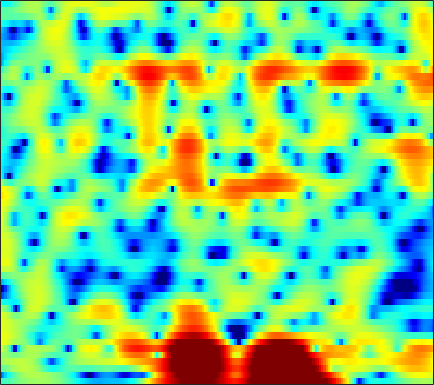

The file beside this chart, header and first rows:
-3.1273, -2.8502, -2.4756, -2.1009, -1.8102, -1.4237, -1.0408, -0.76877, -0.43022, -0.10889, 0.18326, 0.38278, 0.61746, 0.82222, 0.95222, 1.089, 1.1877, 1.2452, 1.2778, 1.2662, 1.2085, 1.1291, 0.98782, 0.8047
-11.92, -9.435, -6.938, -5.026, -3.857, -2.565, -1.512, -0.8452, -0.09905, 0.5002, 0.9754, 1.258, 1.55, 1.752, 1.847, 1.909, 1.905, 1.86, 1.749, 1.593, 1.396, 1.224, 0.9656, 0.6759
-1.739, -1.337, -0.7266, -0.08698, 0.3765, 0.9486, 1.453, 1.771, 2.114, 2.352, 2.479, 2.501, 2.43, 2.232, 2.003, 1.583, 1.023, 0.5155, -0.2797, -1.193, -2.178, -2.909, -3.777, -4.376
1.192, 1.346, 1.557, 1.771, 1.915, 2.098, 2.256, 2.355, 2.454, 2.502, 2.478, 2.409, 2.223, 1.917, 1.59, 1.008, 0.2257, -0.5093, -1.733, -3.301, -5.287, -7.12, -9.971, -12.29
0.9256, 0.8765, 0.6735, 0.3478, 0.07012, -0.2461, -0.393, -0.3583, -0.1055, 0.3122, 0.7745, 1.082, 1.412, 1.603, 1.651, 1.58, 1.365, 1.115, 0.6783, 0.1535, -0.4143, -0.8456, -1.384, -1.8
3.152, 2.6, 1.355, -0.6647, -2.914, -7.769, -18.81, -14.96, -6.702, -2.857, -0.6149, 0.4537, 1.357, 1.836, 1.982, 1.969, 1.835, 1.712, 1.546, 1.42, 1.334, 1.266, 1.124, 0.8981
4.85, 4.526, 3.946, 3.236, 2.671, 1.953, 1.379, 1.094, 0.8766, 0.7385, 0.5347, 0.2463, -0.3947, -1.408, -2.488, -4.457, -7.082, -9.303, -10.89, -9.094, -6.429, -4.784, -3.147, -2.047
4.366, 4.219, 3.951, 3.619, 3.331, 2.906, 2.451, 2.087, 1.558, 0.9651, 0.2665, -0.3404, -1.295, -2.44, -3.425, -4.891, -6.391, -7.316, -7.882, -7.498, -6.538, -5.699, -4.638, -3.726
3.808, 3.697, 3.492, 3.227, 2.997, 2.661, 2.284, 1.98, 1.537, 1.055, 0.5295, 0.1068, -0.5054, -1.157, -1.654, -2.319, -2.948, -3.367, -3.83, -4.162, -4.342, -4.392, -4.34, -4.164
3.854, 3.663, 3.353, 3.004, 2.731, 2.371, 2.03, 1.801, 1.523, 1.276, 1.041, 0.8499, 0.5573, 0.1924, -0.1348, -0.6611, -1.307, -1.875, -2.763, -3.779, -4.904, -5.769, -6.775, -7.293
3.999, 3.562, 2.859, 2.048, 1.399, 0.5716, -0.05921, -0.2809, -0.1879, 0.2515, 0.8326, 1.255, 1.702, 1.95, 1.979, 1.786, 1.308, 0.7382, -0.3563, -1.925, -4.149, -6.46, -11.08, -18.76
1.586, 0.9805, -0.1105, -1.672, -3.309, -6.579, -12.55, -20.37, -11.47, -5.496, -2.063, -0.3051, 1.371, 2.482, 3.019, 3.403, 3.443, 3.271, 2.805, 2.085, 1.187, 0.4549, -0.4849, -1.199
-4.198, -4.303, -4.483, -4.739, -5.011, -5.383, -5.592, -5.377, -4.449, -2.983, -1.379, -0.2549, 1.026, 2.029, 2.595, 3.117, 3.389, 3.441, 3.337, 3.057, 2.632, 2.241, 1.64, 0.9773
-13.18, -12.09, -10.18, -8.276, -6.988, -5.495, -4.181, -3.263, -2.106, -1.015, 0.004846, 0.7131, 1.552, 2.239, 2.649, 3.05, 3.278, 3.34, 3.276, 3.058, 2.69, 2.326, 1.722, 0.9862
-22.5, -18.37, -13.28, -9.64, -7.556, -5.348, -3.579, -2.463, -1.21, -0.1527, 0.7479, 1.323, 1.978, 2.501, 2.805, 3.09, 3.237, 3.254, 3.144, 2.892, 2.49, 2.096, 1.44, 0.6399
-8.383, -7.585, -6.308, -4.957, -3.97, -2.753, -1.688, -0.9973, -0.1881, 0.5101, 1.12, 1.522, 1.99, 2.385, 2.622, 2.852, 2.963, 2.959, 2.829, 2.536, 2.082, 1.627, 0.8805, -0.02395
-1.955, -1.564, -1.063, -0.6171, -0.3398, -0.04645, 0.1414, 0.2201, 0.2838, 0.3469, 0.4682, 0.6441, 0.9842, 1.407, 1.741, 2.139, 2.423, 2.527, 2.496, 2.24, 1.754, 1.223, 0.3037, -0.8507
2.467, 2.652, 2.754, 2.655, 2.441, 1.926, 1.122, 0.3059, -1.049, -2.61, -3.887, -4.127, -3.222, -1.653, -0.4919, 0.7996, 1.731, 2.184, 2.475, 2.42, 2.001, 1.441, 0.3262, -1.259
4.121, 4.25, 4.192, 3.866, 3.423, 2.519, 1.191, -0.1582, -2.628, -6.216, -11.37, -13.27, -8.767, -4.859, -2.846, -0.9467, 0.3302, 0.9898, 1.532, 1.725, 1.566, 1.218, 0.4162, -0.7952
3.566, 3.706, 3.675, 3.392, 3.016, 2.299, 1.35, 0.5043, -0.7223, -1.936, -2.934, -3.4, -3.579, -3.353, -3.008, -2.441, -1.828, -1.381, -0.8407, -0.4235, -0.1623, -0.0848, -0.1632, -0.4545
3.437, 3.576, 3.564, 3.33, 3.021, 2.447, 1.697, 1.041, 0.05588, -1.027, -2.159, -3.038, -4.196, -5.248, -5.852, -6.194, -5.826, -5.177, -4.039, -2.881, -1.857, -1.237, -0.5952, -0.17
3.685, 3.741, 3.635, 3.344, 3.007, 2.414, 1.669, 1.002, -0.04916, -1.306, -2.819, -4.216, -6.578, -9.953, -13.87, -24.36, -17.48, -12.04, -7.818, -5.058, -3.089, -1.966, -0.7981, 0.07273
3.621, 3.464, 3.106, 2.606, 2.154, 1.47, 0.7119, 0.1018, -0.7751, -1.751, -2.875, -3.816, -5.245, -6.768, -7.794, -8.601, -8.273, -7.412, -5.883, -4.326, -2.893, -1.924, -0.7951, 0.1475
3.589, 3.06, 2.178, 1.137, 0.3238, -0.6979, -1.533, -1.977, -2.364, -2.644, -2.931, -3.183, -3.577, -4.006, -4.313, -4.615, -4.728, -4.621, -4.264, -3.637, -2.787, -2.032, -0.9589, 0.1078
4.108, 3.11, 1.347, -1.005, -3.211, -6.598, -8.788, -8.205, -6.142, -4.444, -3.378, -2.952, -2.758, -2.925, -3.261, -3.938, -4.874, -5.684, -6.633, -6.819, -5.783, -4.402, -2.358, -0.4479
4.598, 3.595, 1.821, -0.5419, -2.779, -6.169, -8.358, -7.736, -5.702, -4.016, -2.954, -2.537, -2.388, -2.679, -3.177, -4.275, -6.082, -8.172, -12.81, -21.09, -13.44, -8.497, -4.316, -1.495
4.566, 3.99, 3.016, 1.877, 0.9745, -0.1539, -1.042, -1.518, -1.935, -2.156, -2.378, -2.533, -2.804, -3.152, -3.474, -4.024, -4.637, -5.106, -5.608, -5.641, -4.992, -4.16, -2.852, -1.533
5.125, 4.768, 4.141, 3.375, 2.737, 1.825, 0.8566, 0.1033, -0.9093, -1.975, -3.017, -3.722, -4.415, -4.688, -4.631, -4.323, -3.903, -3.59, -3.208, -2.877, -2.55, -2.322, -2.035, -1.774
6.152, 5.763, 5.138, 4.402, 3.786, 2.86, 1.792, 0.8563, -0.6712, -2.662, -5.328, -8.011, -12.1, -12.05, -9.218, -5.915, -3.749, -2.638, -1.676, -1.207, -1.181, -1.416, -2.038, -2.995
5.787, 5.185, 4.353, 3.564, 3.028, 2.355, 1.69, 1.119, 0.1308, -1.187, -2.917, -4.461, -6.214, -6.055, -4.705, -2.576, -0.8474, 0.06456, 0.8001, 1.01, 0.6677, 0.01124, -1.494, -4.032
1.784, 0.4846, -1.311, -2.688, -3.083, -2.686, -1.855, -1.259, -0.6168, -0.2597, -0.05549, 0.06098, 0.2777, 0.6649, 1.074, 1.706, 2.294, 2.639, 2.902, 2.86, 2.502, 1.985, 0.9612, -0.396
-3.696, -5.963, -10.56, -20.34, -21.72, -11.72, -7.387, -5.358, -3.438, -2.07, -1.034, -0.3791, 0.393, 1.067, 1.535, 2.083, 2.535, 2.797, 3.012, 3.054, 2.908, 2.688, 2.26, 1.723
-5.051, -6.062, -7.418, -8.368, -8.569, -8.087, -7.07, -6.196, -5.01, -3.863, -2.762, -2, -1.039, -0.1569, 0.4374, 1.136, 1.718, 2.079, 2.431, 2.653, 2.724, 2.697, 2.558, 2.327
-4.878, -5.44, -6.228, -6.924, -7.347, -7.67, -7.683, -7.411, -6.762, -5.802, -4.676, -3.773, -2.58, -1.429, -0.6255, 0.3443, 1.178, 1.687, 2.228, 2.598, 2.814, 2.873, 2.833, 2.678
-4.191, -4.862, -6.009, -7.467, -8.722, -10.56, -12.07, -12.37, -11.4, -9.506, -7.526, -6.056, -4.221, -2.516, -1.341, 0.08514, 1.284, 2.02, 2.79, 3.283, 3.524, 3.54, 3.37, 3.012
-2.798, -3.439, -4.705, -6.643, -8.705, -12.8, -19.77, -24.12, -17.08, -13.1, -10.52, -8.817, -6.339, -3.743, -1.863, 0.3027, 2.061, 3.102, 4.101, 4.703, 4.892, 4.775, 4.263, 3.321
-2.673, -2.681, -3.039, -3.836, -4.737, -6.185, -7.7, -8.769, -10.16, -12.44, -17.7, -26.71, -13.17, -6.346, -3.048, 0.07463, 2.262, 3.445, 4.506, 5.084, 5.214, 5.027, 4.371, 3.212
-4.627, -3.768, -3.098, -2.839, -2.863, -3.141, -3.632, -4.135, -4.949, -5.734, -6.297, -6.115, -4.82, -2.801, -1.253, 0.5398, 1.913, 2.668, 3.331, 3.59, 3.518, 3.262, 2.709, 1.957
-4.647, -3.59, -2.54, -1.82, -1.437, -1.108, -0.9377, -0.8623, -0.7964, -0.6977, -0.4882, -0.2256, 0.2802, 0.9052, 1.384, 1.949, 2.354, 2.506, 2.486, 2.187, 1.604, 1.011, 0.09734, -0.8347
-3.175, -2.438, -1.574, -0.8614, -0.4065, 0.1149, 0.5648, 0.8702, 1.244, 1.58, 1.914, 2.151, 2.447, 2.688, 2.807, 2.853, 2.722, 2.474, 1.888, 0.9918, -0.3092, -1.587, -3.805, -6.634
-2.506, -2.098, -1.568, -1.022, -0.6186, -0.05655, 0.5086, 0.9248, 1.469, 1.966, 2.417, 2.701, 2.989, 3.154, 3.188, 3.086, 2.779, 2.398, 1.646, 0.5689, -0.8972, -2.318, -4.776, -8.013
-3.096, -3.109, -3.054, -2.825, -2.495, -1.857, -1.049, -0.393, 0.4765, 1.291, 1.982, 2.414, 2.856, 3.139, 3.239, 3.21, 2.99, 2.692, 2.119, 1.319, 0.3187, -0.566, -1.835, -3.116
-4.861, -5.805, -7.119, -7.96, -7.723, -6.269, -4.278, -2.831, -1.154, 0.2155, 1.294, 1.94, 2.607, 3.072, 3.288, 3.416, 3.371, 3.22, 2.872, 2.366, 1.71, 1.146, 0.3155, -0.5769
-5.73, -7.679, -11.72, -20.1, -20.16, -11.17, -6.574, -4.269, -2.03, -0.3994, 0.8218, 1.532, 2.271, 2.809, 3.1, 3.356, 3.454, 3.43, 3.257, 2.944, 2.476, 2.039, 1.324, 0.4819
-3.246, -3.914, -4.752, -5.201, -5.047, -4.214, -3.002, -2.077, -0.9954, -0.1241, 0.5758, 1.012, 1.517, 1.967, 2.288, 2.648, 2.901, 3.009, 3.024, 2.871, 2.565, 2.213, 1.595, 0.7865
-1.231, -1.062, -0.8567, -0.5805, -0.3725, -0.08753, 0.1368, 0.2121, 0.1598, -0.1072, -0.4944, -0.7336, -0.7724, -0.3357, 0.2193, 1.026, 1.713, 2.061, 2.299, 2.287, 2.103, 1.883, 1.514, 1.017
-1.425, -0.5202, 0.5106, 1.28, 1.685, 1.975, 1.914, 1.588, 0.6808, -0.9634, -3.749, -6.969, -11.45, -7.666, -4.299, -1.348, 0.2726, 0.8578, 0.974, 0.5632, -0.1291, -0.502, -0.5075, 0.02082
-4.777, -3.063, -1.167, 0.2233, 0.9814, 1.609, 1.804, 1.656, 1.012, -0.176, -1.883, -3.328, -4.515, -3.696, -2.411, -0.9111, -0.1235, -0.06698, -0.8572, -2.896, -7.144, -13.99, -13.31, -4.923
-9.66, -7.178, -4.691, -2.877, -1.858, -0.895, -0.2918, -0.04501, 0.03894, -0.07442, -0.264, -0.4076, -0.4606, -0.3518, -0.1699, 0.0227, 0.04812, -0.1226, -0.6792, -1.611, -2.701, -3.231, -2.938, -1.55
-9.323, -7.943, -6.343, -5.039, -4.203, -3.317, -2.626, -2.22, -1.776, -1.421, -1.15, -0.9525, -0.6868, -0.4323, -0.2517, -0.01972, 0.1595, 0.2331, 0.2814, 0.2842, 0.3336, 0.4485, 0.7409, 1.19
-7.898, -7.499, -6.908, -6.317, -5.898, -5.34, -4.794, -4.391, -3.851, -3.319, -2.802, -2.407, -1.897, -1.373, -0.996, -0.4891, -0.00616, 0.3386, 0.7656, 1.165, 1.537, 1.797, 2.134, 2.435
-7.896, -7.933, -8.004, -8.041, -8.056, -7.917, -7.571, -7.171, -6.541, -5.845, -5.097, -4.55, -3.806, -3.002, -2.355, -1.49, -0.6183, 0.02437, 0.8204, 1.538, 2.154, 2.546, 2.978, 3.296
-8.55, -8.872, -9.749, -11.1, -12.21, -13.29, -12.96, -11.92, -10.37, -9.133, -8.27, -7.785, -7.079, -6.106, -5.099, -3.533, -1.933, -0.8213, 0.5054, 1.598, 2.48, 3.016, 3.565, 3.953
-7.566, -8.007, -9.428, -12.13, -15.5, -23.21, -20, -15.34, -12.06, -10.74, -10.97, -12.1, -14.87, -15.16, -11.5, -6.835, -3.507, -1.645, 0.2163, 1.575, 2.561, 3.12, 3.686, 4.093
-3.926, -4.183, -4.799, -5.683, -6.366, -7.009, -7.114, -6.908, -6.585, -6.577, -7.166, -8.047, -9.399, -9.164, -7.345, -4.39, -1.924, -0.5307, 0.7724, 1.591, 2.039, 2.215, 2.405, 2.661
-1.217, -1.277, -1.397, -1.54, -1.628, -1.697, -1.664, -1.595, -1.483, -1.399, -1.32, -1.274, -1.088, -0.7199, -0.3144, 0.3457, 0.9165, 1.167, 1.194, 0.7129, -0.3472, -1.53, -3.324, -4
-1.94, -1.844, -1.721, -1.543, -1.375, -1.089, -0.743, -0.4519, -0.05226, 0.3353, 0.693, 0.9498, 1.265, 1.546, 1.715, 1.827, 1.75, 1.523, 0.8984, -0.2416, -2.111, -4.216, -8.393, -11.57
-5.102, -5.066, -4.919, -4.575, -4.167, -3.441, -2.61, -1.961, -1.116, -0.331, 0.3472, 0.7935, 1.269, 1.623, 1.797, 1.875, 1.779, 1.583, 1.118, 0.4637, -0.3419, -0.9717, -1.633, -1.809
